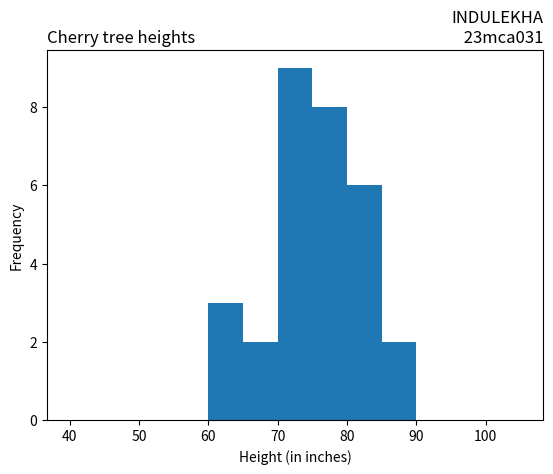

Python code for this plot:
print("SJC23MCA034 : JERIL JOY")
import matplotlib.pyplot as plt
import numpy as np
x = np.random.normal([61, 63, 64, 66, 68, 69, 71, 71.5, 72, 72.5, 73, 73.5, 74,
74.5, 76, 76.2, 76.5, 77, 77.5, 78, 78.5, 79, 79.2, 80, 81, 82, 83, 84, 85, 87])
plt.hist(x, bins=range(40,110,5), )
plt.title('Cherry tree heights',loc='left')
plt.title('INDULEKHA\n 23mca031', loc='right')
plt.xlabel('Height (in inches)')
plt.ylabel('Frequency')
plt.show()